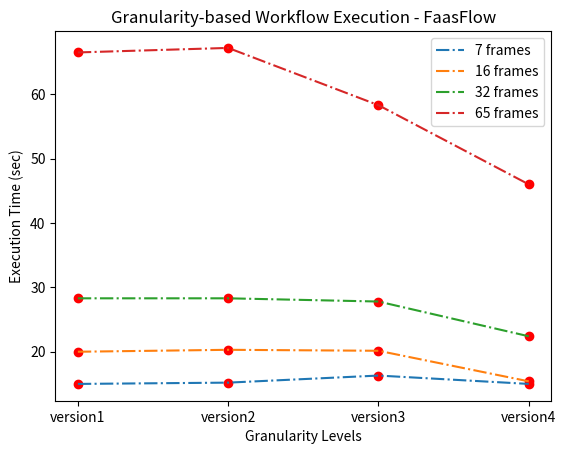

Write Python code to recreate this figure.
import matplotlib.pyplot as plt
import numpy as np

x = ['version1', 'version2', 'version3', 'version4']

times7 = [15, 15.2, 16.3, 15]
times16 = [20, 20.3, 20.15, 15.4]
times32 = [28.3, 28.3, 27.8, 22.4]
times65 = [66.5, 67.2, 58.3, 46]

plt.plot(0, 15, marker="o", color="red")
plt.plot(0, 20, marker="o", color="red")
plt.plot(0, 28.3, marker="o", color="red")
plt.plot(0, 66.5, marker="o", color="red")

plt.plot(1, 15.2, marker="o", color="red")
plt.plot(1, 20.3, marker="o", color="red")
plt.plot(1, 28.3, marker="o", color="red")
plt.plot(1, 67.2, marker="o", color="red")

plt.plot(2, 16.3, marker="o", color="red")
plt.plot(2, 20.15, marker="o", color="red")
plt.plot(2, 27.8, marker="o", color="red")
plt.plot(2, 58.3, marker="o", color="red")

plt.plot(3, 15, marker="o", color="red")
plt.plot(3, 15.4, marker="o", color="red")
plt.plot(3, 22.4, marker="o", color="red")
plt.plot(3, 46, marker="o", color="red")

width = 0.35  # the width of the bars

plt.xlabel('Granularity Levels')
plt.ylabel('Execution Time (sec)')
plt.title('Granularity-based Workflow Execution - FaasFlow')
plt.plot(x, times7, label='7 frames', linestyle="-.")
plt.plot(x, times16, label='16 frames', linestyle="-.")
plt.plot(x, times32, label='32 frames', linestyle="-.")
plt.plot(x, times65, label='65 frames', linestyle="-.")
plt.legend()
plt.savefig('granularity.png')